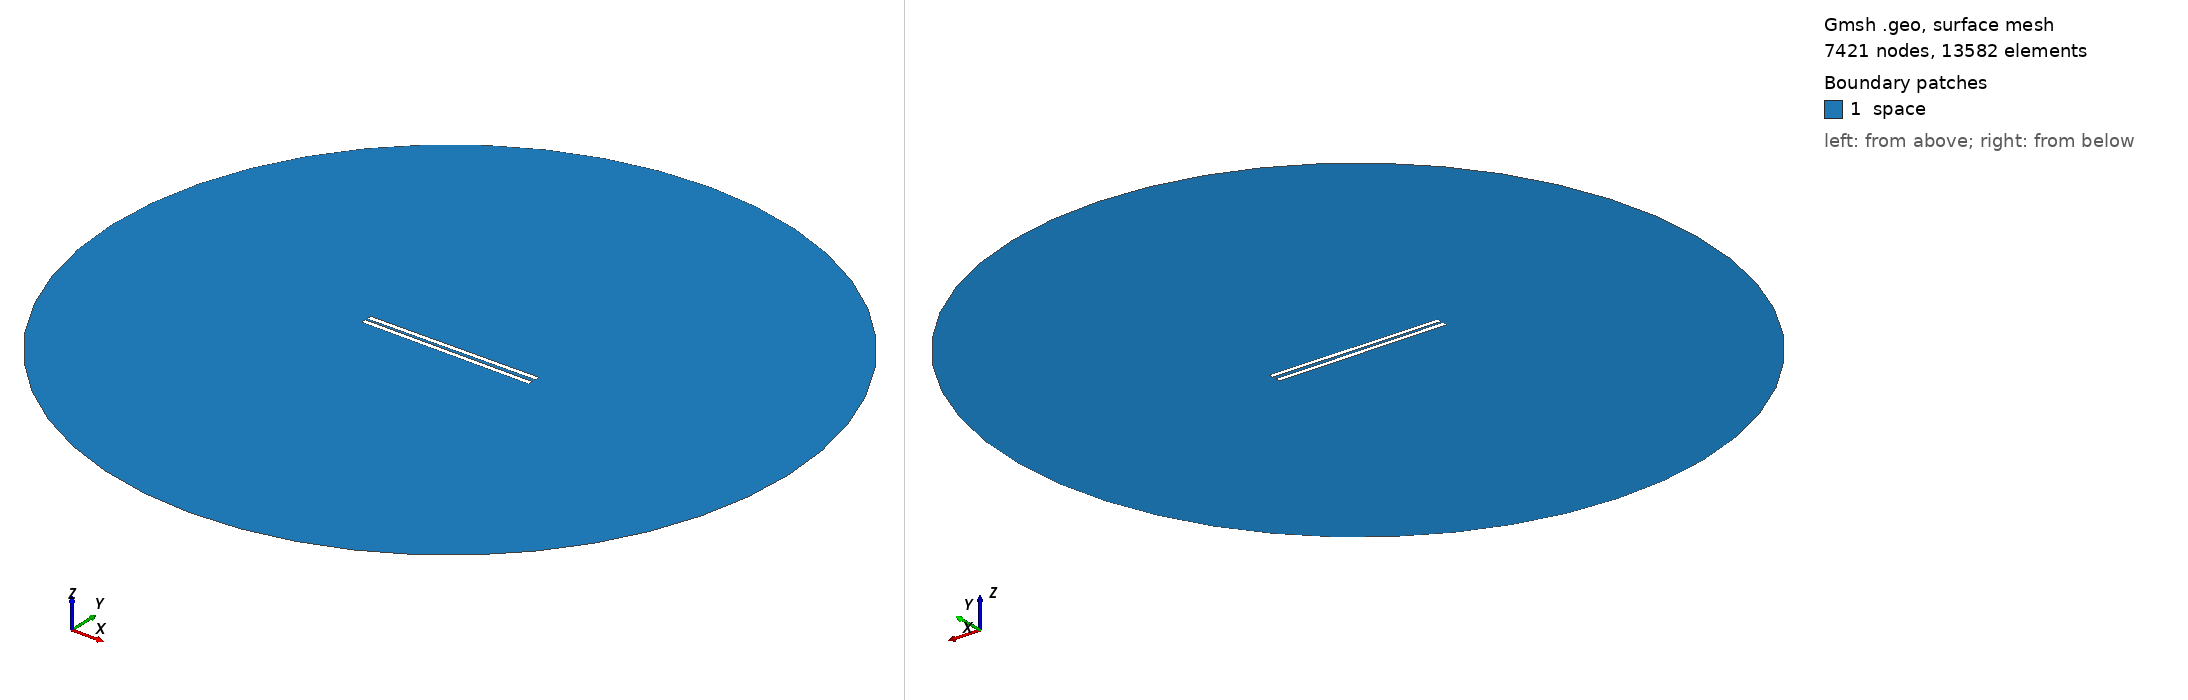

Gmsh geometry script, surface-meshed: 7421 nodes, 13582 surface elements. Boundary patches (legend numbers): 1 space. Left view from above one corner, right view from below the opposite corner. Legend entries are the model's physical surfaces. The drawing asked Gmsh for element sizes between 1% and 20% of the model's largest extent; the script's own settings can give other sizes.

=== 833.geo (drawn) ===
// Set the geometry kernel
SetFactory("OpenCASCADE");

//---------------------------------------
// Rectangles
//---------------------------------------

// Rectangle 1 (top)
Point(1) = {-49.455555555555556, 0.9166666666666666, 0, 1.0};
Point(2) = {49.455555555555556, 0.9166666666666666, 0, 1.0};
Point(3) = {49.455555555555556, 3.8277777777777784, 0, 1.0};
Point(4) = {-49.455555555555556, 3.8277777777777784, 0, 1.0};

Line(1) = {1, 2};
Line(2) = {2, 3};
Line(3) = {3, 4};
Line(4) = {4, 1};

Line Loop(1) = {1, 2, 3, 4};
Plane Surface(1) = {1};

Rotate { {0, 0, 1}, {0,  0.9166666666666666,  0}, 0.01 } {
  Surface{1};
}

// Rectangle 2 (bottom)
Point(5) = {-49.455555555555556, -0.9166666666666666, 0, 1.0};
Point(6) = {49.455555555555556, -0.9166666666666666, 0, 1.0};
Point(7) = {49.455555555555556, -3.8277777777777784, 0, 1.0};
Point(8) = {-49.455555555555556, -3.8277777777777784, 0, 1.0};

Line(5) = {5, 6};
Line(6) = {6, 7};
Line(7) = {7, 8};
Line(8) = {8, 5};

Line Loop(2) = {5, 6, 7, 8};
Plane Surface(2) = {2}; 


//---------------------------------------
// Circle
//---------------------------------------

// Define points
Point(9) = {0, 0, 0};        // Center
Point(10) = {200, 0, 0};     // Start point
Point(11) = {0, 200, 0};     // 90 degrees
Point(12) = {-200, 0, 0};    // 180 degrees
Point(13) = {0, -200, 0};    // 270 degrees

// Define circle arcs (each needs start, center, end)
Circle(9) = {10, 9, 11};
Circle(10) = {11, 9, 12};
Circle(11) = {12, 9, 13};
Circle(12) = {13, 9, 10};

// Define curve loop and surface if needed
Curve Loop(3) = {9, 10, 11, 12};
Surface(3) = {3};

//---------------------------------------
// Define Physical Groups
//---------------------------------------                

//--- Physical Curves
// Physical groups for boundaries
Physical Line("force_segment", 10) = {1};
Physical Line("upper_plate", 11) = {2, 3, 4};
Physical Line("lower_plate", 12) = {5, 6, 7, 8};
Physical Line("boundary", 20) = {9, 10, 11, 12};

// Subtract Rectangles from Circle
BooleanDifference{ Surface{3}; Delete; }{ Surface{1}; Surface{2}; Delete; }
//--- Physical Surfaces
Physical Surface("space", 30) = {3};


//---------------------------------------
// Fine mesh near the plates
//--------------------------------------- 

// Define a distance field for mesh refinement
Field[1] = Distance;
Field[1].CurvesList = {1, 2, 3, 4, 5, 6, 7, 8};  // Rectangle curves
Field[1].NumPointsPerCurve = 200;

c = 0.3;
// Define threshold field to control mesh size based on distance to attractor
Field[2] = Threshold;
Field[2].IField = 1;
Field[2].LcMin = c; // Minimum element size near the attractor
Field[2].LcMax = 100*c;  // Maximum element size away from the attractor
Field[2].DistMin = 0.01;
Field[2].DistMax = 40;

Background Field = 2;

//---------------------------------------
// 6. Generate the Mesh
//---------------------------------------
Mesh 2;  // 2D mesh generation
